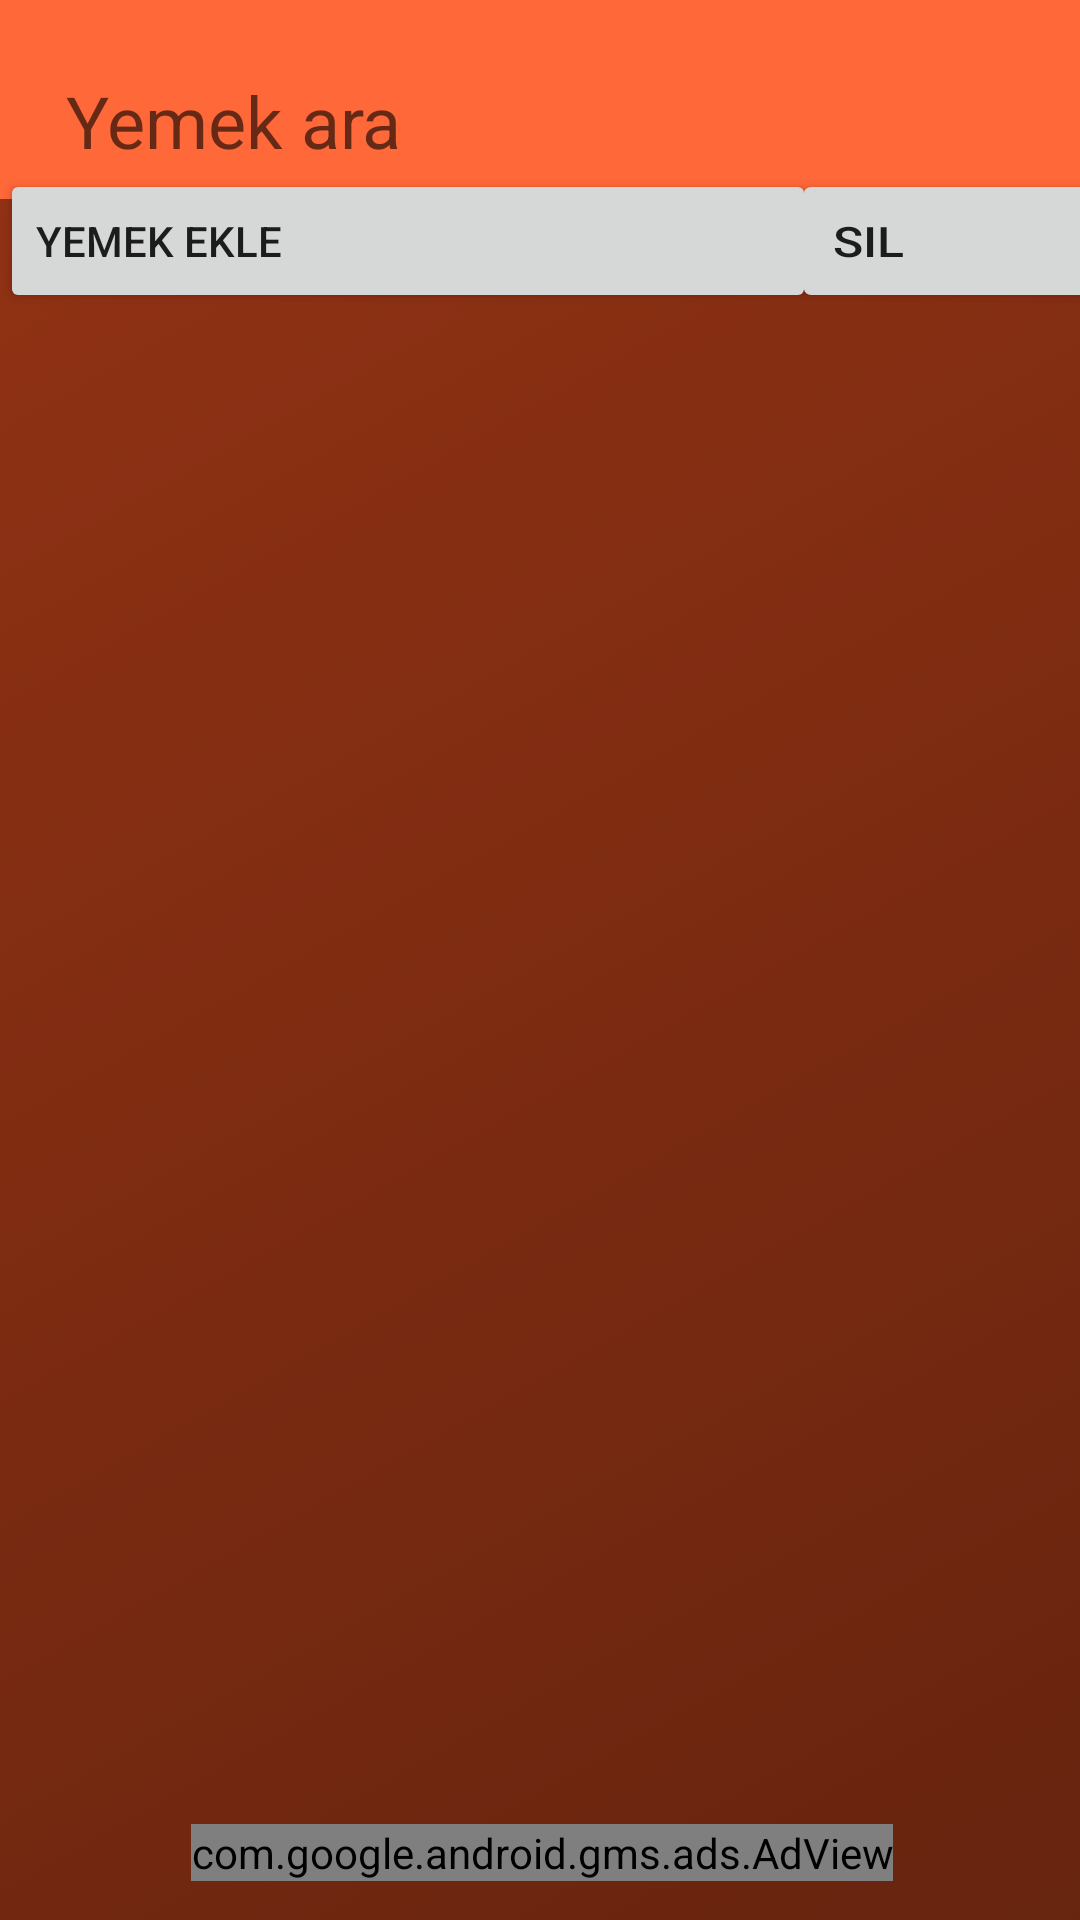

This screen was rendered from an Android layout file. Write that file and the resources it references.
<!-- AndroidManifest.xml: application theme Theme.FitKal -->
<!-- res/layout/activity_main_yemeksepeti.xml -->
<?xml version="1.0" encoding="utf-8"?>
<androidx.constraintlayout.widget.ConstraintLayout xmlns:android="http://schemas.android.com/apk/res/android"
    xmlns:app="http://schemas.android.com/apk/res-auto"
    xmlns:tools="http://schemas.android.com/tools"
    android:layout_width="match_parent"
    android:layout_height="match_parent"
    android:background="@drawable/gradient"
    tools:context=".MainActivity_Yemeksepeti"
    tools:menu="@menu/menu">

    <Button
        android:id="@+id/btn_main_sil2"
        android:layout_width="wrap_content"
        android:layout_height="wrap_content"
        android:layout_marginEnd="16dp"
        android:layout_marginBottom="77dp"
        android:text="x"
        android:visibility="gone"
        app:layout_constraintBottom_toBottomOf="parent"
        app:layout_constraintEnd_toEndOf="parent"
        tools:visibility="gone" />

    <ScrollView
        android:id="@+id/scrollview"
        android:layout_width="match_parent"
        android:layout_height="match_parent"
        tools:visibility="visible">

        <LinearLayout
            android:id="@+id/lll"
            android:layout_width="match_parent"
            android:layout_height="wrap_content"
            android:orientation="vertical"
            android:paddingBottom="75dp">


            <EditText
                android:id="@+id/editTextTextPersonName"
                style="@style/Widget.Material3.AutoCompleteTextView.FilledBox"
                android:layout_width="match_parent"
                android:layout_height="wrap_content"
                android:background="@color/topbar"
                android:drawableStart="@drawable/ic_baseline_search_24"
                android:drawablePadding="10dp"
                android:ems="10"
                android:hint=" Yemek ara"
                android:inputType="textPersonName"
                android:textAlignment="textStart"
                android:textAllCaps="true"
                android:textSize="24sp" />

            <LinearLayout
                android:layout_width="match_parent"
                android:layout_height="match_parent"
                android:orientation="horizontal"
                android:translationY="-10dp">

                <Button
                    android:id="@+id/btn_yemekekle"
                    android:layout_width="wrap_content"
                    android:layout_height="wrap_content"
                    android:layout_weight="1"
                    android:text="Yemek ekle"
                    android:textAlignment="textStart" />

                <Button
                    android:id="@+id/btn_yemeksil"
                    android:layout_width="wrap_content"
                    android:layout_height="wrap_content"
                    android:scaleX="1.2"
                    android:text="sil"
                    android:textAlignment="textStart" />
            </LinearLayout>

        </LinearLayout>
    </ScrollView>

    <com.google.android.gms.ads.AdView
        android:id="@+id/adView2"
        android:layout_width="wrap_content"
        android:layout_height="wrap_content"
        android:layout_alignParentBottom="true"
        android:layout_centerHorizontal="true"
        android:layout_marginStart="12dp"
        android:layout_marginEnd="11dp"
        android:layout_marginBottom="13dp"
        android:visibility="visible"
        app:adSize="BANNER"
        app:adUnitId="@string/bannerAds"
        app:layout_constraintBottom_toBottomOf="parent"
        app:layout_constraintEnd_toEndOf="parent"
        app:layout_constraintStart_toStartOf="parent"
        tools:visibility="visible"></com.google.android.gms.ads.AdView>

    <Button
        android:id="@+id/adClose2"
        style="@android:style/Widget.Button.Small"
        android:layout_width="55dp"
        android:layout_height="55dp"
        android:layout_marginBottom="13dp"
        android:alpha="0.2"
        android:scaleX="0.5"
        android:scaleY="0.5"
        android:translationX="10dp"
        android:visibility="gone"
        app:backgroundTint="#000000"
        app:icon="@drawable/ic_baseline_close_24"
        app:layout_constraintBottom_toBottomOf="parent"
        app:layout_constraintEnd_toStartOf="@+id/adView"
        tools:visibility="gone" />

</androidx.constraintlayout.widget.ConstraintLayout>
<!-- resources referenced by this layout -->
<resources>
  <color name="topbar">#FF6839</color>
  <!-- drawable gradient (drawable) -->
  <?xml version="1.0" encoding="utf-8"?>
  <selector xmlns:android="http://schemas.android.com/apk/res/android">
      <item>
          <shape>
              <gradient
                  android:angle="135"
                  android:startColor="#67240F"
                  android:endColor="#943314"
                  android:type="linear"/>
          </shape>
      </item>
  </selector>
  <string name="bannerAds" translatable="false">ca-app-pub-3940256099942544/6300978111</string>
  <style name="Theme.FitKal" parent="Theme.MaterialComponents.DayNight.DarkActionBar">
          
          <item name="colorPrimary">@color/topbar</item>
          <item name="colorPrimaryVariant">@color/white</item>
          <item name="colorOnPrimary">@color/white</item>
          
          <item name="colorSecondary">@color/white</item>
          <item name="colorSecondaryVariant">@color/white</item>
          <item name="colorOnSecondary">@color/white</item>
          
          <item name="android:statusBarColor" tools:targetApi="l">@color/topbar</item>
          
  
              <item name="colorAccent">#8BC34A</item> 
  
      </style>
  <color name="white">#FFFFFFFF</color>
</resources>
